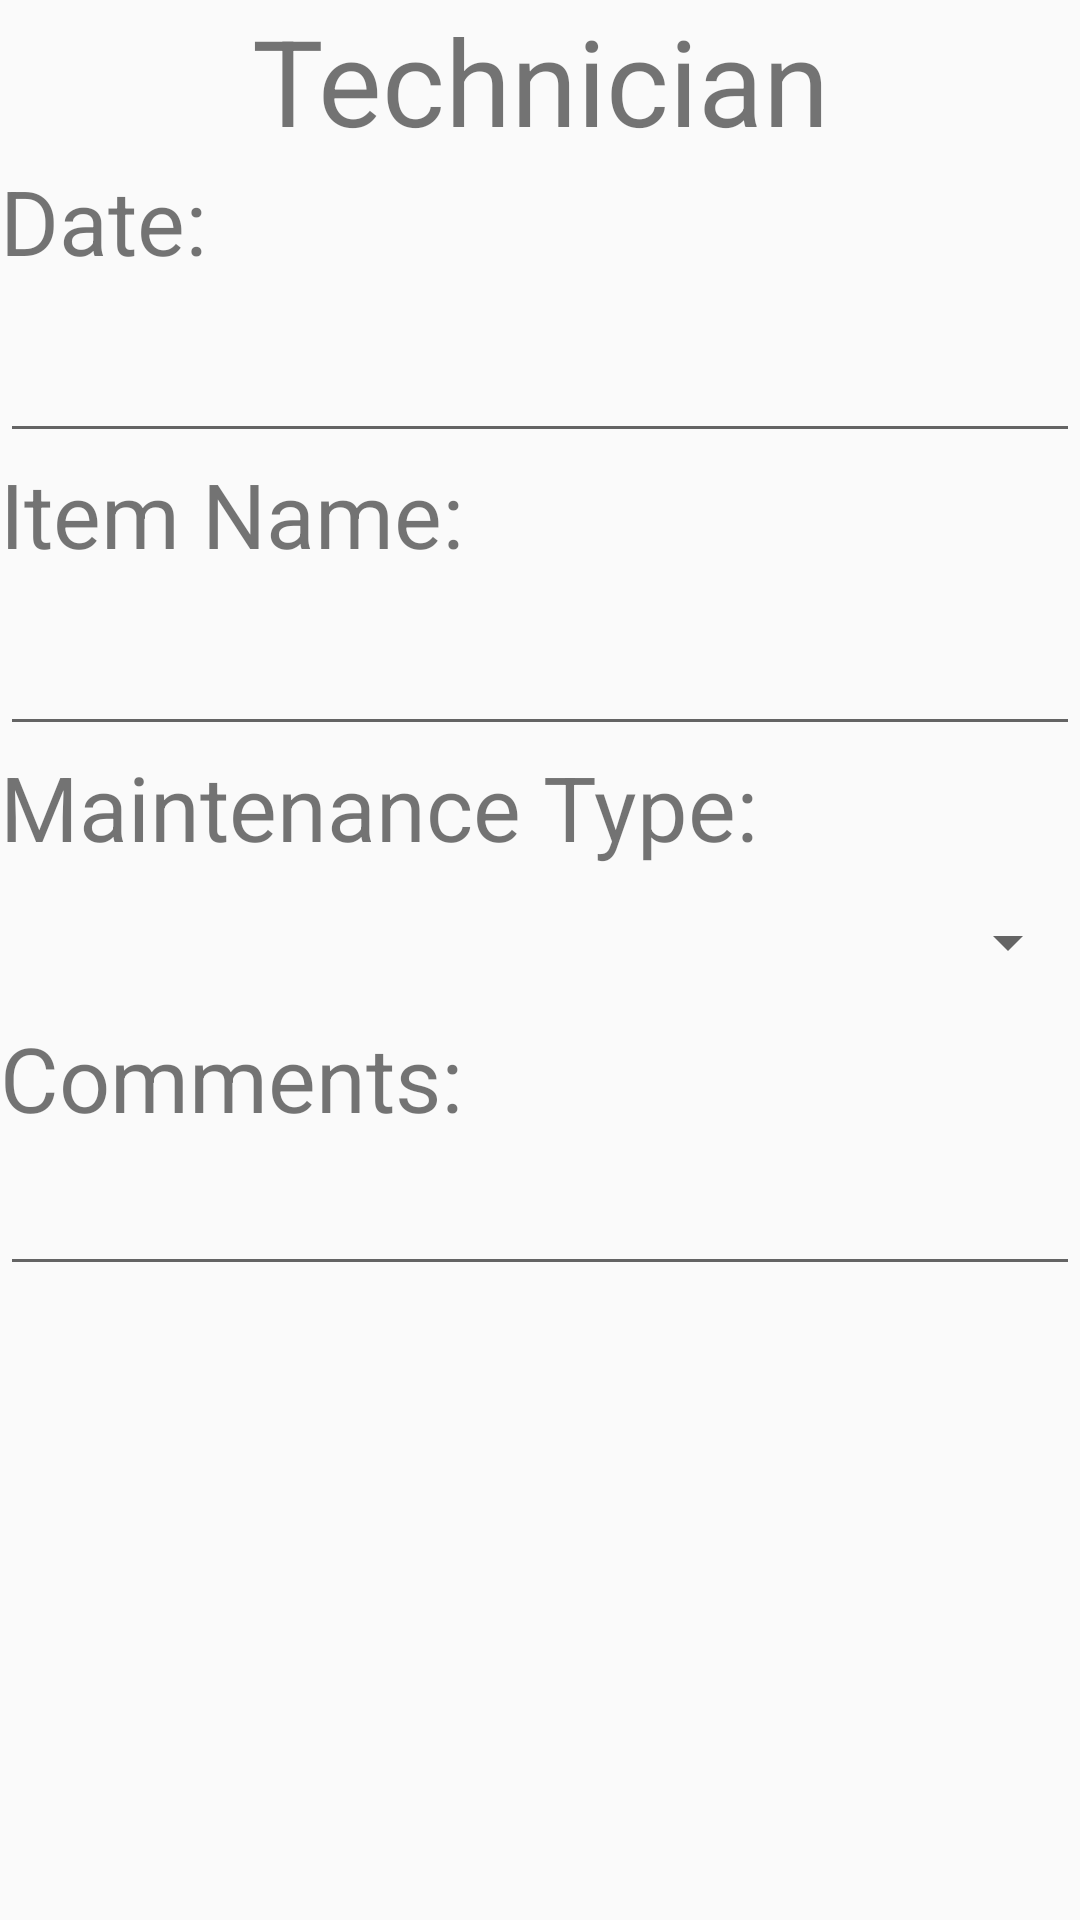

The Android layout XML behind this screen, and the referenced resources:
<!-- AndroidManifest.xml: application theme AppTheme -->
<!-- res/layout/log_entry_technician.xml -->
<?xml version="1.0" encoding="utf-8"?>
<LinearLayout xmlns:android="http://schemas.android.com/apk/res/android"
    android:orientation="vertical"
    android:layout_width="match_parent" android:layout_height="wrap_content">

    <TextView
        android:layout_width="match_parent"
        android:layout_height="wrap_content"
        android:gravity="center"
        android:text="@string/log_entry_technician_title"
        android:textSize="@dimen/log_entry_technician_textSize_title"/>

    <TextView
        android:layout_width="match_parent"
        android:layout_height="wrap_content"
        android:gravity="center_vertical"
        android:text="@string/log_entry_prompt_date"
        android:textSize="@dimen/log_entry_technician_textSize"/>

    <EditText
        android:id="@+id/log_entry_date"
        android:layout_width="match_parent"
        android:layout_height="wrap_content"
        android:gravity="start"
        android:inputType="datetime"
        android:textSize="@dimen/log_entry_technician_textSize_input"
        android:text=""/>

    <TextView
        android:layout_width="match_parent"
        android:layout_height="wrap_content"
        android:gravity="center_vertical"
        android:text="@string/log_entry_prompt_name"
        android:textSize="@dimen/log_entry_technician_textSize"/>

    <EditText
        android:id="@+id/log_entry_name_item"
        android:layout_width="match_parent"
        android:layout_height="wrap_content"
        android:gravity="start"
        android:inputType="none"
        android:textSize="@dimen/log_entry_technician_textSize_input"
        android:text=""/>

    <TextView
        android:layout_width="match_parent"
        android:layout_height="wrap_content"
        android:gravity="center_vertical"
        android:text="@string/log_entry_prompt_maintenancetype"
        android:textSize="@dimen/log_entry_technician_textSize"/>

    <Spinner
        android:id="@+id/log_entry_technician_maintenancetype"
        android:layout_width="match_parent"
        android:layout_height="50sp"
        android:spinnerMode="dialog"/>

    <TextView
        android:layout_width="match_parent"
        android:layout_height="wrap_content"
        android:gravity="center_vertical"
        android:text="@string/log_entry_prompt_comments"
        android:textSize="@dimen/log_entry_technician_textSize"/>

    <EditText
        android:id="@+id/log_entry_comments"
        android:layout_width="match_parent"
        android:layout_height="wrap_content"
        android:gravity="start"
        android:inputType="text|textLongMessage|textAutoCorrect"
        android:textSize="@dimen/log_entry_technician_textSize_inputLong"
        android:text=""/>

</LinearLayout>
<!-- resources referenced by this layout -->
<resources>
  <dimen name="log_entry_technician_textSize">30sp</dimen>
  <dimen name="log_entry_technician_textSize_input">30sp</dimen>
  <dimen name="log_entry_technician_textSize_inputLong">24sp</dimen>
  <dimen name="log_entry_technician_textSize_title">40sp</dimen>
  <string name="log_entry_prompt_comments">Comments:</string>
  <string name="log_entry_prompt_date">Date:</string>
  <string name="log_entry_prompt_maintenancetype">Maintenance Type:</string>
  <string name="log_entry_prompt_name">Item Name:</string>
  <string name="log_entry_technician_title">Technician</string>
  <style name="AppTheme" parent="Theme.AppCompat.Light.NoActionBar">
          <item name="windowNoTitle">true</item>
          <item name="colorPrimary">@color/colorPrimary</item>
          <item name="colorPrimaryDark">@color/colorPrimaryDark</item>
          <item name="colorAccent">@color/colorAccent</item>
      </style>
  <color name="colorPrimary">#888</color>
  <color name="colorPrimaryDark">#111</color>
  <color name="colorAccent">#C5E8D7</color>
</resources>
